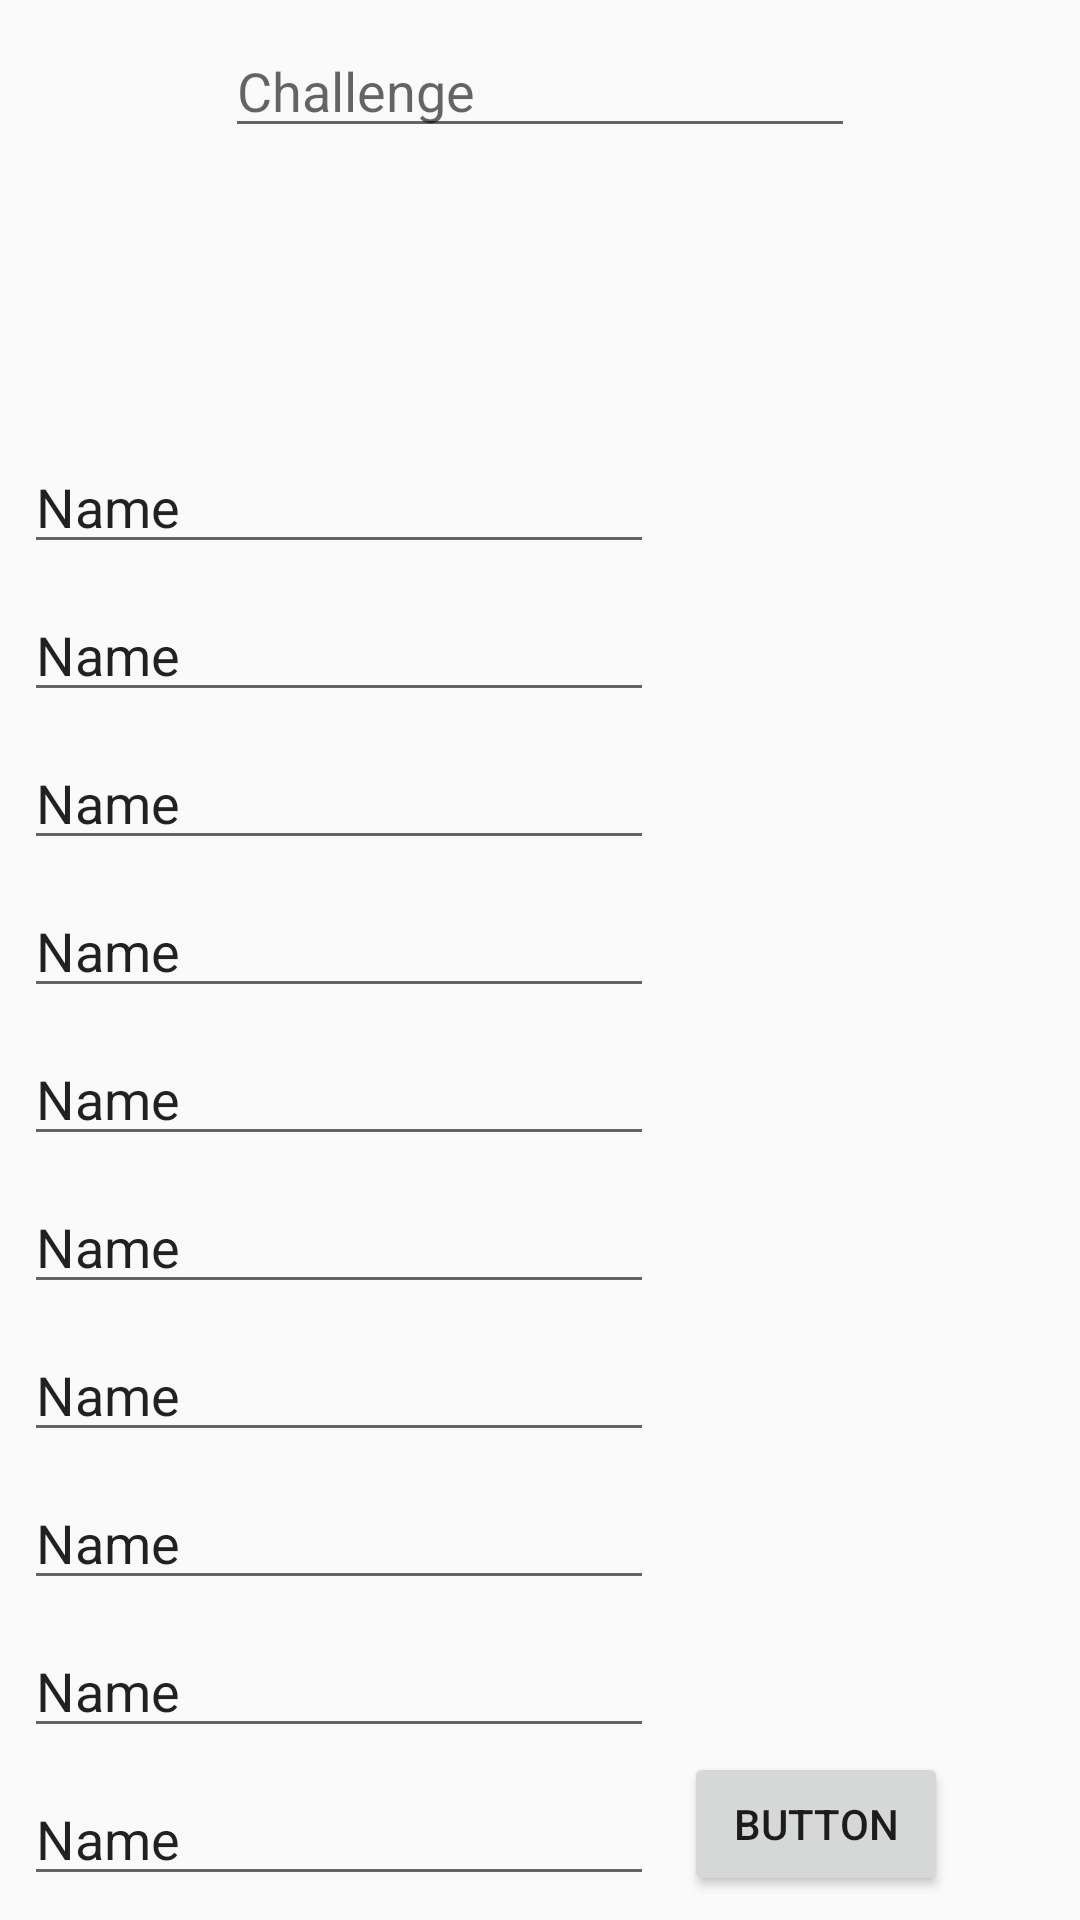

Android layout source for this screen:
<!-- AndroidManifest.xml: application theme AppTheme -->
<!-- res/layout/activity_invitetochallenge.xml -->
<?xml version="1.0" encoding="utf-8"?>
<android.support.constraint.ConstraintLayout xmlns:android="http://schemas.android.com/apk/res/android"
    xmlns:app="http://schemas.android.com/apk/res-auto"
    xmlns:tools="http://schemas.android.com/tools"
    android:layout_width="match_parent"
    android:layout_height="match_parent"
    tools:context=".Invitetochallenge">

    <EditText
        android:id="@+id/Player_1ID"
        android:layout_width="wrap_content"
        android:layout_height="wrap_content"
        android:layout_marginStart="8dp"
        android:layout_marginBottom="8dp"
        android:ems="10"
        android:inputType="textPersonName"
        android:text="Name"
        app:layout_constraintBottom_toTopOf="@+id/Player_2ID"
        app:layout_constraintStart_toStartOf="parent" />

    <EditText
        android:id="@+id/Player_3ID"
        android:layout_width="wrap_content"
        android:layout_height="wrap_content"
        android:layout_marginStart="8dp"
        android:layout_marginBottom="8dp"
        android:ems="10"
        android:inputType="textPersonName"
        android:text="Name"
        app:layout_constraintBottom_toTopOf="@+id/Player_4ID"
        app:layout_constraintStart_toStartOf="parent" />

    <EditText
        android:id="@+id/Player_5ID"
        android:layout_width="wrap_content"
        android:layout_height="wrap_content"
        android:layout_marginStart="8dp"
        android:layout_marginBottom="8dp"
        android:ems="10"
        android:inputType="textPersonName"
        android:text="Name"
        app:layout_constraintBottom_toTopOf="@+id/Player_6ID"
        app:layout_constraintStart_toStartOf="parent" />

    <EditText
        android:id="@+id/Player_6ID"
        android:layout_width="wrap_content"
        android:layout_height="wrap_content"
        android:layout_marginStart="8dp"
        android:layout_marginBottom="8dp"
        android:ems="10"
        android:inputType="textPersonName"
        android:text="Name"
        app:layout_constraintBottom_toTopOf="@+id/Player_7ID"
        app:layout_constraintStart_toStartOf="parent" />

    <EditText
        android:id="@+id/Player_7ID"
        android:layout_width="wrap_content"
        android:layout_height="wrap_content"
        android:layout_marginStart="8dp"
        android:layout_marginBottom="8dp"
        android:ems="10"
        android:inputType="textPersonName"
        android:text="Name"
        app:layout_constraintBottom_toTopOf="@+id/Player_8ID"
        app:layout_constraintStart_toStartOf="parent" />

    <EditText
        android:id="@+id/Player_8ID"
        android:layout_width="wrap_content"
        android:layout_height="wrap_content"
        android:layout_marginStart="8dp"
        android:layout_marginBottom="8dp"
        android:ems="10"
        android:inputType="textPersonName"
        android:text="Name"
        app:layout_constraintBottom_toTopOf="@+id/Player_9ID"
        app:layout_constraintStart_toStartOf="parent" />

    <EditText
        android:id="@+id/Player_9ID"
        android:layout_width="wrap_content"
        android:layout_height="wrap_content"
        android:layout_marginStart="8dp"
        android:layout_marginBottom="8dp"
        android:ems="10"
        android:inputType="textPersonName"
        android:text="Name"
        app:layout_constraintBottom_toTopOf="@+id/Player_10ID"
        app:layout_constraintStart_toStartOf="parent" />

    <EditText
        android:id="@+id/Player_4ID"
        android:layout_width="wrap_content"
        android:layout_height="wrap_content"
        android:layout_marginStart="8dp"
        android:layout_marginBottom="8dp"
        android:ems="10"
        android:inputType="textPersonName"
        android:text="Name"
        app:layout_constraintBottom_toTopOf="@+id/Player_5ID"
        app:layout_constraintStart_toStartOf="parent" />

    <EditText
        android:id="@+id/Player_2ID"
        android:layout_width="wrap_content"
        android:layout_height="wrap_content"
        android:layout_marginStart="8dp"
        android:layout_marginBottom="8dp"
        android:ems="10"
        android:inputType="textPersonName"
        android:text="Name"
        app:layout_constraintBottom_toTopOf="@+id/Player_3ID"
        app:layout_constraintStart_toStartOf="parent" />

    <EditText
        android:id="@+id/Player_10ID"
        android:layout_width="wrap_content"
        android:layout_height="wrap_content"
        android:layout_marginStart="8dp"
        android:layout_marginBottom="8dp"
        android:ems="10"
        android:inputType="textPersonName"
        android:text="Name"
        app:layout_constraintBottom_toBottomOf="parent"
        app:layout_constraintStart_toStartOf="parent" />

    <EditText
        android:id="@+id/ChallengeSearch"
        android:layout_width="wrap_content"
        android:layout_height="wrap_content"
        android:layout_marginStart="8dp"
        android:layout_marginTop="8dp"
        android:layout_marginEnd="8dp"
        android:ems="10"
        android:hint="Challenge"
        android:inputType="textPersonName"
        app:layout_constraintEnd_toEndOf="parent"
        app:layout_constraintStart_toStartOf="parent"
        app:layout_constraintTop_toTopOf="parent" />

    <Button
        android:id="@+id/Invite_ID"
        android:layout_width="wrap_content"
        android:layout_height="wrap_content"
        android:layout_marginEnd="44dp"
        android:layout_marginBottom="8dp"
        android:text="Button"
        app:layout_constraintBottom_toBottomOf="parent"
        app:layout_constraintEnd_toEndOf="parent" />
</android.support.constraint.ConstraintLayout>
<!-- resources referenced by this layout -->
<resources>
  <style name="AppTheme" parent="Theme.AppCompat.DayNight.DarkActionBar">
          
          <item name="colorPrimary">@color/colorPrimary</item>
          <item name="colorPrimaryDark">@color/colorPrimaryDark</item>
          <item name="colorAccent">@color/colorAccent</item>
      </style>
  <color name="colorPrimary">#9E2EE9</color>
  <color name="colorPrimaryDark">#000000</color>
  <color name="colorAccent">#0E84A2</color>
</resources>
